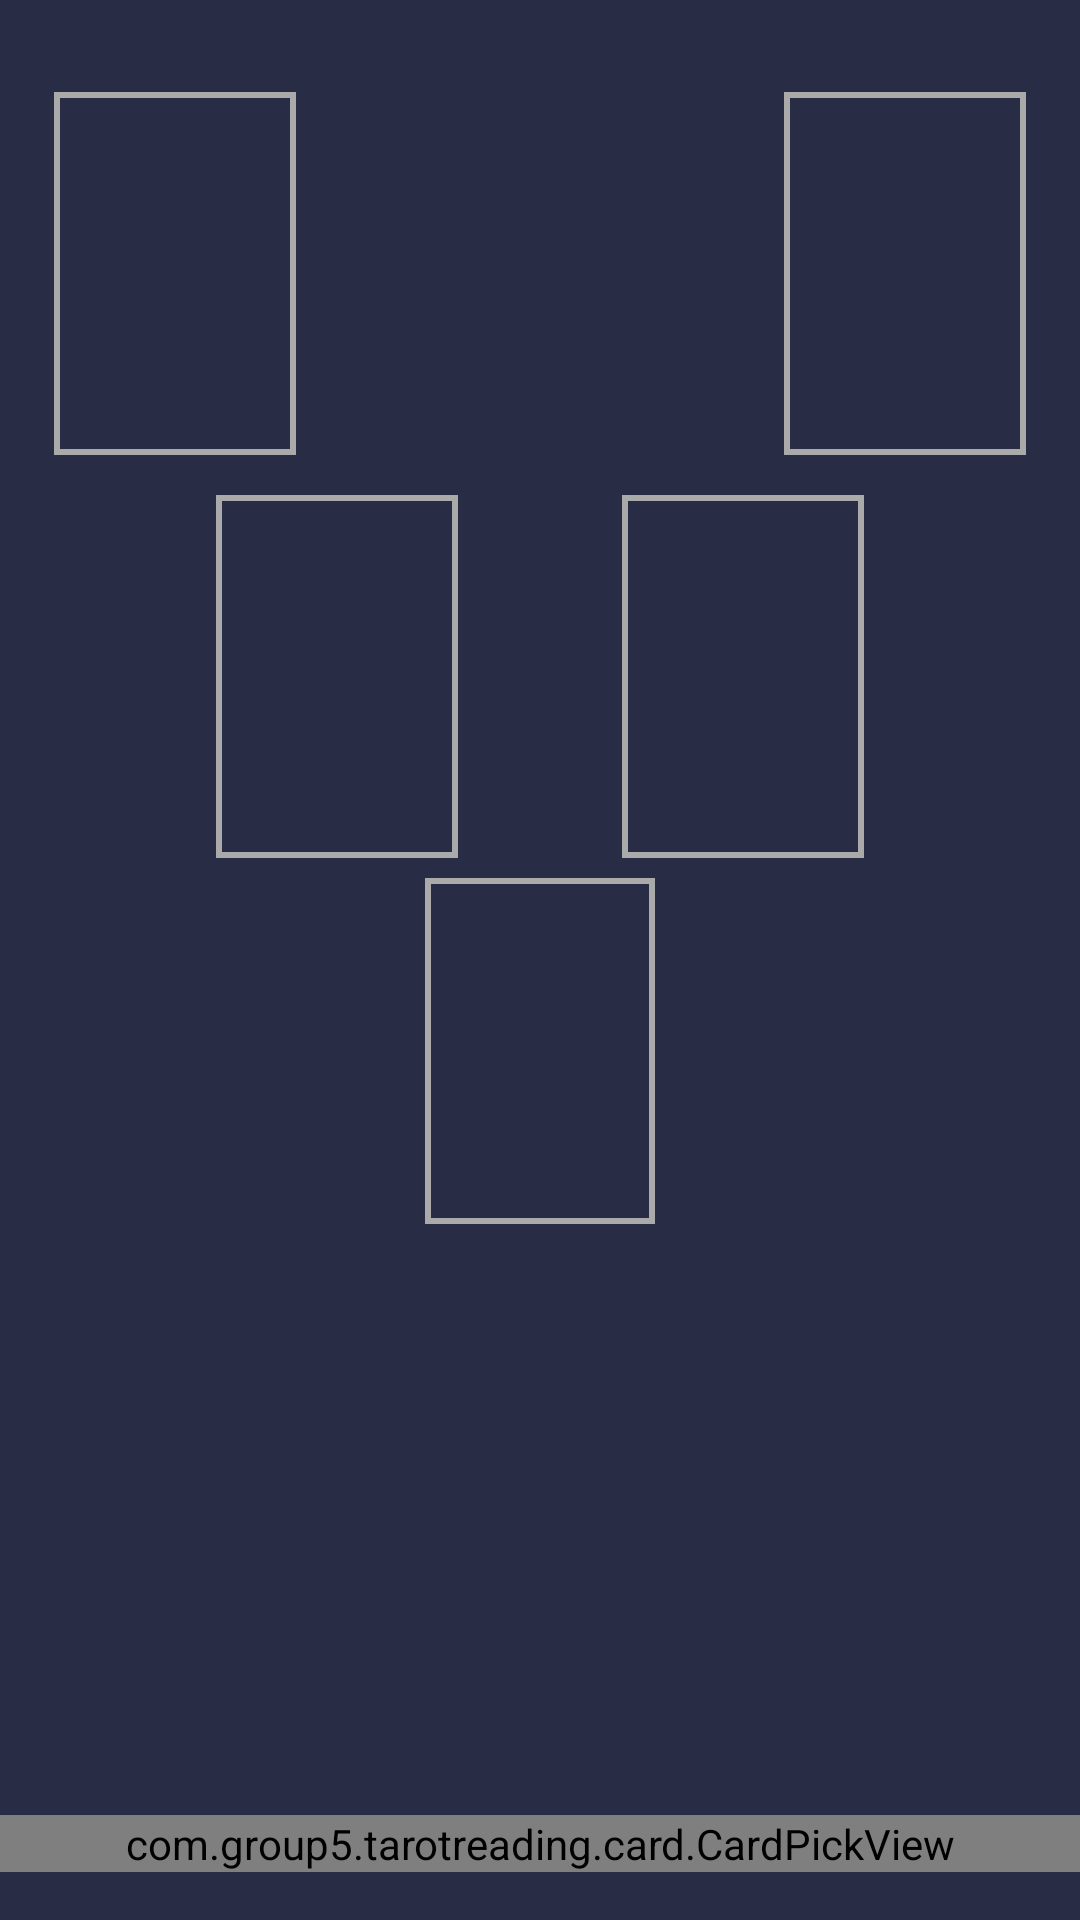

Here is an Android app screen rendered from its layout file. Give the layout XML and the strings, colors and styles it references.
<!-- AndroidManifest.xml: application theme Theme.TarotReading -->
<!-- res/layout/choice_layout.xml -->
<?xml version="1.0" encoding="utf-8"?>
<androidx.constraintlayout.widget.ConstraintLayout
    xmlns:android="http://schemas.android.com/apk/res/android"
    xmlns:app="http://schemas.android.com/apk/res-auto"
    xmlns:tools="http://schemas.android.com/tools"
    android:background="@color/background"
    android:layout_width="match_parent"
    android:layout_height="match_parent">

    
    <androidx.constraintlayout.widget.ConstraintLayout
        android:id="@+id/layer1"
        android:layout_width="0dp"
        android:layout_height="0dp"
        app:layout_constraintWidth_percent="0.9"
        app:layout_constraintHeight_percent="0.21"
        app:layout_constraintTop_toTopOf="parent"
        android:layout_marginTop="24dp"
        app:layout_constraintStart_toStartOf="parent"
        app:layout_constraintEnd_toEndOf="parent">

        <ImageView
            android:id="@+id/card4"
            android:layout_width="0dp"
            android:layout_height="0dp"
            app:layout_constraintHeight_percent="0.9"
            app:layout_constraintDimensionRatio="1:1.5"
            android:background="@drawable/card_border"
            app:layout_constraintTop_toTopOf="parent"
            app:layout_constraintBottom_toBottomOf="parent"
            app:layout_constraintStart_toStartOf="parent" />

        <ImageView
            android:id="@+id/card5"
            android:layout_width="0dp"
            android:layout_height="0dp"
            app:layout_constraintHeight_percent="0.9"
            app:layout_constraintDimensionRatio="1:1.5"
            android:background="@drawable/card_border"
            app:layout_constraintTop_toTopOf="parent"
            app:layout_constraintBottom_toBottomOf="parent"
            app:layout_constraintEnd_toEndOf="parent" />
    </androidx.constraintlayout.widget.ConstraintLayout>

    
    <androidx.constraintlayout.widget.ConstraintLayout
        android:id="@+id/layer2"
        android:layout_width="0dp"
        android:layout_height="0dp"
        app:layout_constraintWidth_percent="0.6"
        app:layout_constraintHeight_percent="0.21"
        app:layout_constraintTop_toBottomOf="@id/layer1"
        app:layout_constraintStart_toStartOf="parent"
        app:layout_constraintEnd_toEndOf="parent">

        <ImageView
            android:id="@+id/card2"
            android:layout_width="0dp"
            android:layout_height="0dp"
            app:layout_constraintHeight_percent="0.9"
            app:layout_constraintDimensionRatio="1:1.5"
            android:background="@drawable/card_border"
            app:layout_constraintTop_toTopOf="parent"
            app:layout_constraintBottom_toBottomOf="parent"
            app:layout_constraintStart_toStartOf="parent" />

        <ImageView
            android:id="@+id/card3"
            android:layout_width="0dp"
            android:layout_height="0dp"
            app:layout_constraintHeight_percent="0.9"
            app:layout_constraintDimensionRatio="1:1.5"
            android:background="@drawable/card_border"
            app:layout_constraintTop_toTopOf="parent"
            app:layout_constraintBottom_toBottomOf="parent"
            app:layout_constraintEnd_toEndOf="parent" />
    </androidx.constraintlayout.widget.ConstraintLayout>

    
    <ImageView
        android:id="@+id/card1"
        android:layout_width="0dp"
        android:layout_height="0dp"
        app:layout_constraintHeight_percent="0.18"
        app:layout_constraintDimensionRatio="1:1.5"
        android:background="@drawable/card_border"
        app:layout_constraintTop_toBottomOf="@id/layer2"
        app:layout_constraintStart_toStartOf="parent"
        app:layout_constraintEnd_toEndOf="parent" />

    
    <Button
        android:id="@+id/myButton"
        android:layout_width="wrap_content"
        android:layout_height="wrap_content"
        android:text="Analyze"
        app:layout_constraintTop_toBottomOf="@id/card1"
        app:layout_constraintStart_toStartOf="parent"
        app:layout_constraintEnd_toEndOf="parent"
        android:layout_marginTop="16dp"
        android:fontFamily="@font/arizonia"
        android:textSize="30sp"
        android:backgroundTint="@color/transprimary"
        android:visibility="gone"/>

    
    <com.group5.tarotreading.card.CardPickView
        android:id="@+id/cardPickView"
        android:layout_width="match_parent"
        android:layout_height="wrap_content"
        android:layout_marginTop="16dp"
        android:layout_marginBottom="16dp"
        app:layout_constraintBottom_toBottomOf="parent"
        app:layout_constraintStart_toStartOf="parent"
        app:layout_constraintEnd_toEndOf="parent" />

</androidx.constraintlayout.widget.ConstraintLayout>
<!-- resources referenced by this layout -->
<resources>
  <color name="background">#292C45</color>
  <color name="transprimary">#33D4C17D</color>
  <!-- drawable card_border (drawable) -->
  <shape xmlns:android="http://schemas.android.com/apk/res/android">
      <solid android:color="@android:color/transparent" />
      <stroke
          android:width="2dp"
          android:color="@android:color/darker_gray" />
  </shape>
  <style name="Theme.TarotReading" parent="Base.Theme.TarotReading" />
  <style name="Base.Theme.TarotReading" parent="Theme.Material3.DayNight.NoActionBar">
          
          
          <item name="colorPrimary">@color/primary</item>
          <item name="colorButtonNormal">@color/primary</item>
      </style>
  <color name="primary">#D4C17D</color>
</resources>
